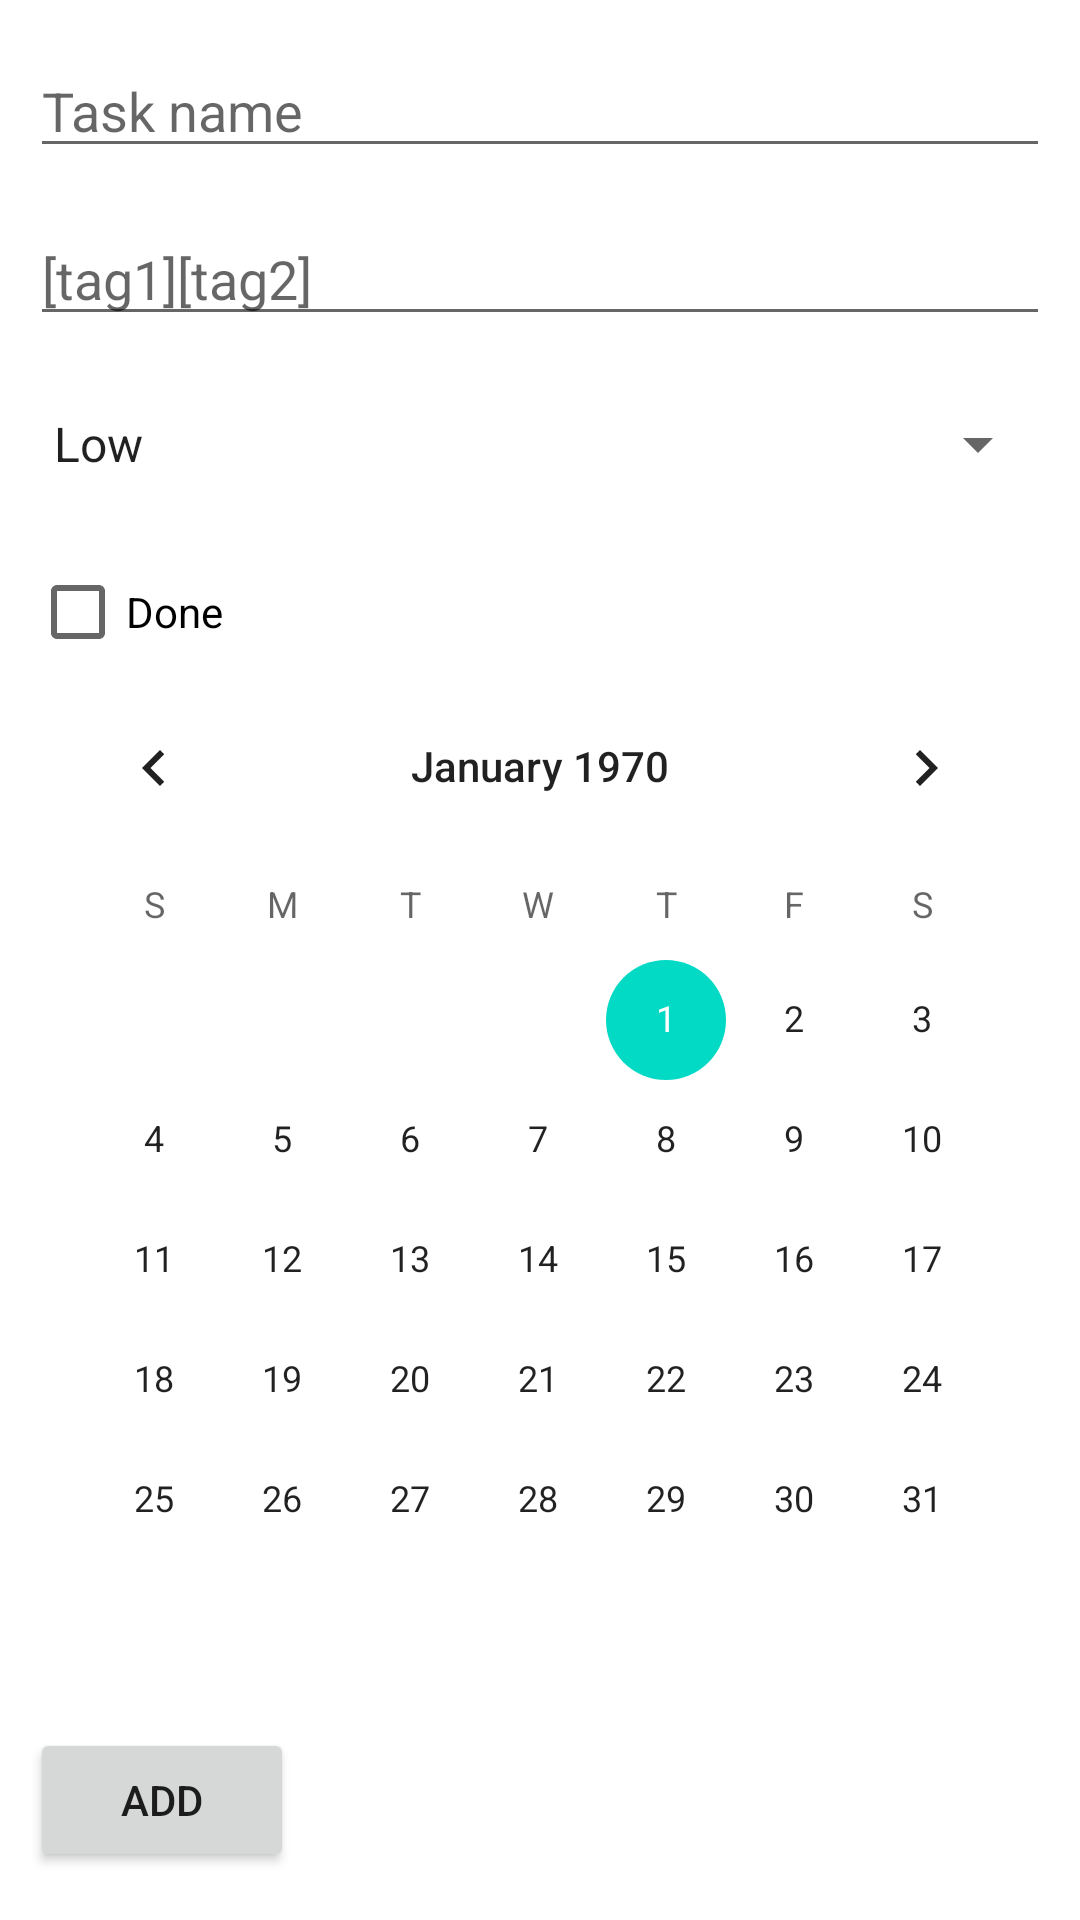

Android layout source for this screen:
<!-- AndroidManifest.xml: application theme Theme.SWiM_TODO -->
<!-- res/layout/fragment_addtask.xml -->
<?xml version="1.0" encoding="utf-8"?>
<androidx.constraintlayout.widget.ConstraintLayout xmlns:android="http://schemas.android.com/apk/res/android"
    xmlns:app="http://schemas.android.com/apk/res-auto"
    xmlns:tools="http://schemas.android.com/tools"
    android:layout_width="match_parent"
    android:layout_height="match_parent"
    tools:context=".ui.addtask.AddTaskFragment">

    <AutoCompleteTextView
        android:id="@+id/addtasktext"
        android:layout_width="@dimen/width"
        android:layout_height="@dimen/height"
        android:layout_marginTop="@dimen/fab_margin"
        android:hint="@string/addtask_task_hint"
        android:text="@string/addtask_task_text"
        app:layout_constraintEnd_toEndOf="parent"
        app:layout_constraintHorizontal_bias="0.506"
        app:layout_constraintStart_toStartOf="parent"
        app:layout_constraintTop_toTopOf="parent" />

    <MultiAutoCompleteTextView
        android:id="@+id/addtasktags"
        android:layout_width="@dimen/width"
        android:layout_height="@dimen/height"
        android:layout_marginTop="@dimen/fab_margin"
        android:hint="@string/addtask_tags_hint"
        android:text="@string/addtask_tags_text"
        app:layout_constraintStart_toStartOf="@+id/addtasktext"
        app:layout_constraintTop_toBottomOf="@+id/addtasktext" />

    <Spinner
        android:id="@+id/addtaskprioritySpinner"
        android:layout_width="@dimen/width"
        android:layout_height="@dimen/height"
        android:layout_marginTop="@dimen/fab_margin"
        android:entries="@array/priority_array"
        app:layout_constraintStart_toStartOf="@+id/addtasktext"
        app:layout_constraintTop_toBottomOf="@+id/addtasktags" />

    <CheckBox
        android:id="@+id/addTaskIsDoneCheckbox"
        android:layout_width="@dimen/width"
        android:layout_height="@dimen/height"
        android:layout_marginTop="@dimen/fab_margin"
        android:text="@string/addtask_isdone_checkbox"
        app:layout_constraintStart_toStartOf="@+id/addtasktext"
        app:layout_constraintTop_toBottomOf="@+id/addtaskprioritySpinner" />

    <CalendarView
        android:id="@+id/addtaskduedate"
        android:layout_width="@dimen/width"
        android:layout_height="wrap_content"
        android:layout_marginBottom="@dimen/fab_margin"
        app:layout_constraintBottom_toTopOf="@+id/addtaskbutton"
        app:layout_constraintStart_toStartOf="@+id/addtasktext" />

    <Button
        android:id="@+id/addtaskbutton"
        android:layout_width="wrap_content"
        android:layout_height="wrap_content"
        android:layout_marginBottom="@dimen/fab_margin"
        android:text="@string/addtask_button"
        app:layout_constraintBottom_toBottomOf="parent"
        app:layout_constraintStart_toStartOf="@+id/addtasktext" />

</androidx.constraintlayout.widget.ConstraintLayout>
<!-- resources referenced by this layout -->
<resources>
  <string-array name="priority_array">
          <item>Low</item>
          <item>Medium</item>
          <item>High</item>
          <item>Critical</item>
      </string-array>
  <dimen name="fab_margin">16dp</dimen>
  <dimen name="height">40dp</dimen>
  <dimen name="width">340dp</dimen>
  <string name="addtask_button">Add</string>
  <string name="addtask_isdone_checkbox">Done</string>
  <string name="addtask_tags_hint">[tag1][tag2]</string>
  <string name="addtask_tags_text" />
  <string name="addtask_task_hint">Task name</string>
  <string name="addtask_task_text" />
  <style name="Theme.SWiM_TODO" parent="Theme.MaterialComponents.DayNight.DarkActionBar">
          
          <item name="colorPrimary">@color/purple_500</item>
          <item name="colorPrimaryVariant">@color/purple_700</item>
          <item name="colorOnPrimary">@color/white</item>
          
          <item name="colorSecondary">@color/teal_200</item>
          <item name="colorSecondaryVariant">@color/teal_700</item>
          <item name="colorOnSecondary">@color/black</item>
          
          <item name="android:statusBarColor">?attr/colorPrimaryVariant</item>
          
      </style>
  <!-- not gathered from this repository: default colours our renderer supplied (Android Studio template values) -->
  <color name="purple_500">#FF6200EE</color>
  <color name="purple_700">#FF3700B3</color>
  <color name="teal_200">#FF03DAC5</color>
  <color name="teal_700">#FF018786</color>
  <color name="black">#FF000000</color>
  <color name="white">#FFFFFFFF</color>
</resources>
